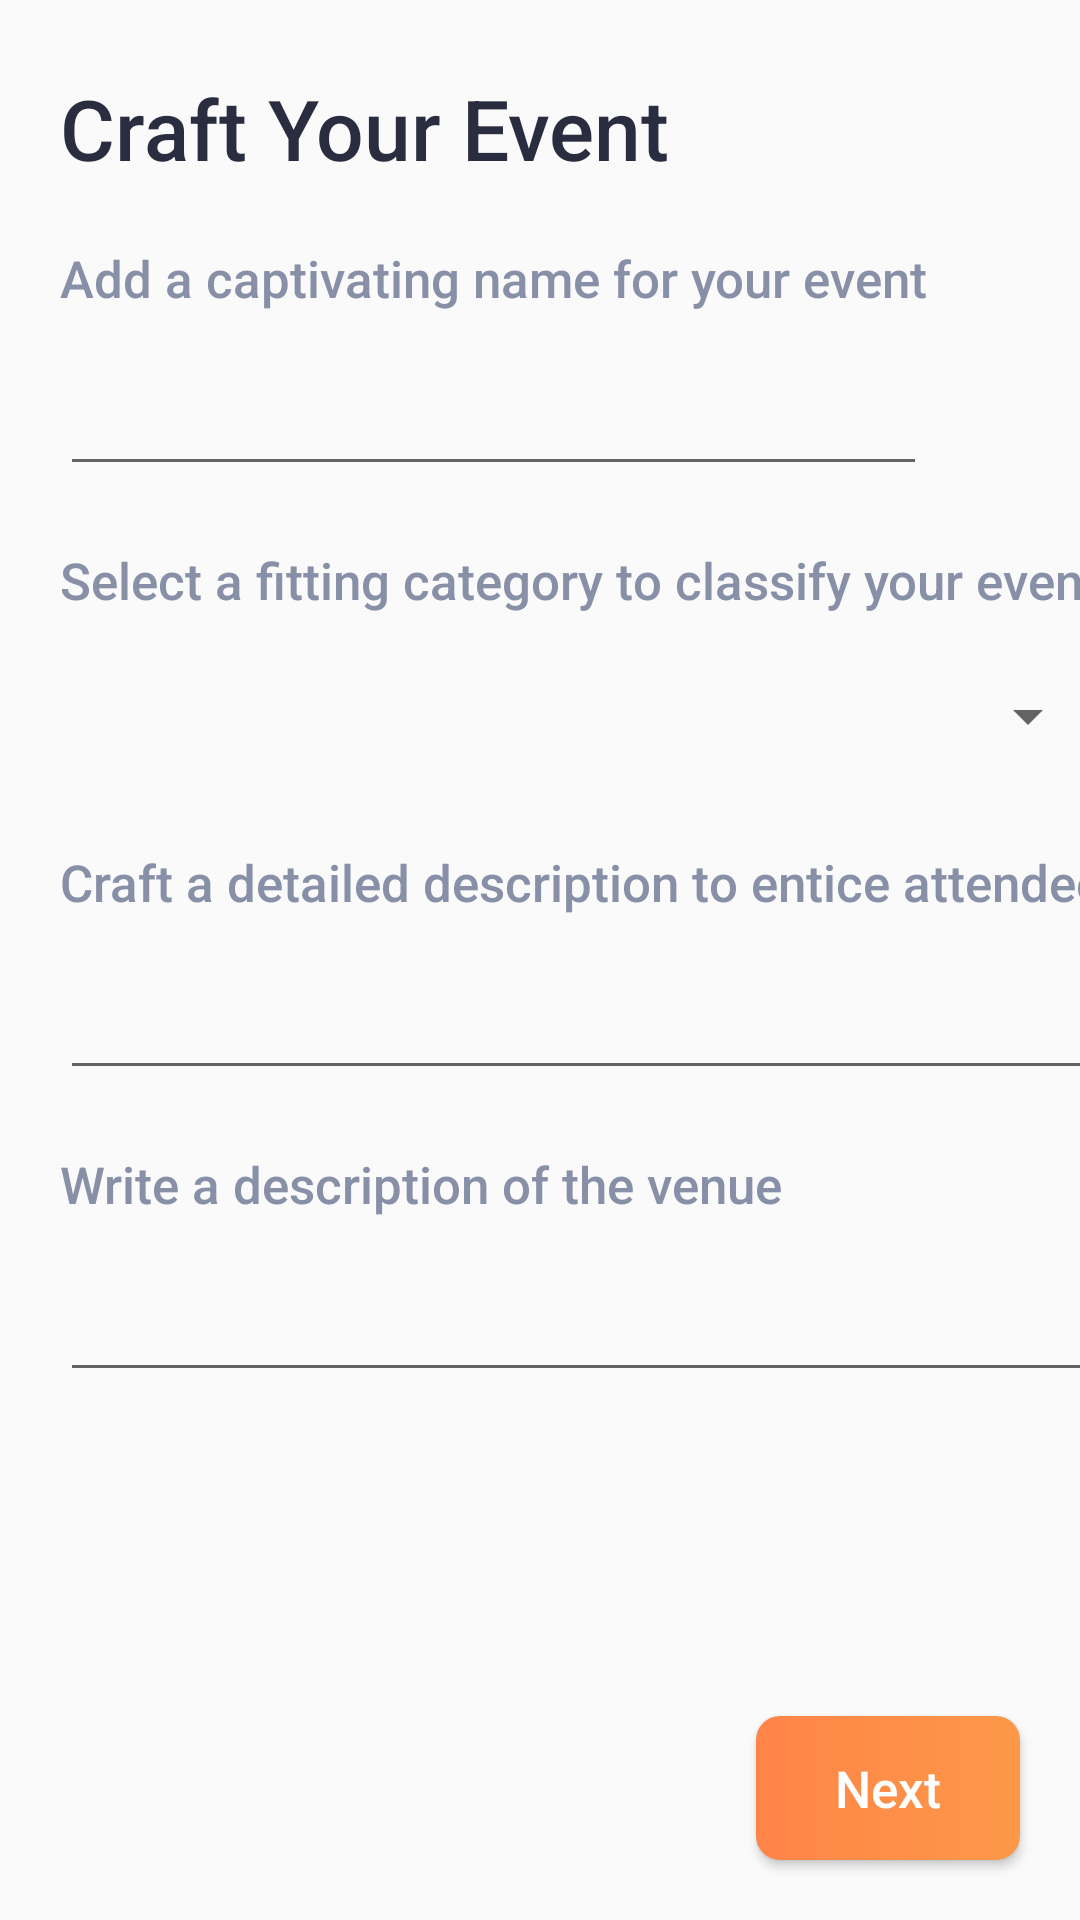

Here is an Android app screen rendered from its layout file. Give the layout XML and the strings, colors and styles it references.
<!-- AndroidManifest.xml: application theme Theme.AppCompat.Light.NoActionBar -->
<!-- res/layout/fragment_event_info.xml -->
<?xml version="1.0" encoding="utf-8"?>
<androidx.constraintlayout.widget.ConstraintLayout xmlns:android="http://schemas.android.com/apk/res/android"
    xmlns:app="http://schemas.android.com/apk/res-auto"
    xmlns:tools="http://schemas.android.com/tools"
    android:layout_width="match_parent"
    android:layout_height="match_parent"
    tools:context=".fragments.addEventFragments.EventInfoFragment">

    <TextView
        android:id="@+id/textView12"
        android:layout_width="match_parent"
        android:layout_height="0dp"
        android:layout_marginStart="20dp"
        android:layout_marginTop="24dp"
        android:layout_marginEnd="20dp"
        android:fontFamily="sans-serif-medium"
        android:text="@string/craft_event"
        android:textColor="@color/second_color"
        android:textSize="28sp"
        app:layout_constraintEnd_toEndOf="parent"
        app:layout_constraintHorizontal_bias="1.0"
        app:layout_constraintStart_toStartOf="parent"
        app:layout_constraintTop_toTopOf="parent" />

    <TextView
        android:id="@+id/textView9"
        android:layout_width="wrap_content"
        android:layout_height="0dp"
        android:layout_marginTop="20dp"
        android:fontFamily="sans-serif-medium"
        android:text="@string/add_name"
        android:textColor="@color/text_color"
        android:textSize="17sp"
        app:layout_constraintEnd_toEndOf="@+id/textView12"
        app:layout_constraintHorizontal_bias="0.0"
        app:layout_constraintStart_toStartOf="@+id/textView12"
        app:layout_constraintTop_toBottomOf="@+id/textView12" />

    <EditText
        android:id="@+id/edEventName"
        android:layout_width="0dp"
        android:layout_height="wrap_content"
        android:layout_marginStart="20dp"
        android:layout_marginTop="10dp"
        android:ems="10"
        android:inputType="textPersonName"
        android:minHeight="48dp"
        android:textColor="@color/second_color"
        android:textSize="17sp"
        app:layout_constraintEnd_toEndOf="@+id/textView9"
        app:layout_constraintStart_toStartOf="parent"
        app:layout_constraintTop_toBottomOf="@+id/textView9" />

    <TextView
        android:id="@+id/textView10"
        android:layout_width="wrap_content"
        android:layout_height="0dp"
        android:layout_marginTop="20dp"
        android:fontFamily="sans-serif-medium"
        android:text="@string/select_category"
        android:textColor="@color/text_color"
        android:textSize="17sp"
        app:layout_constraintEnd_toEndOf="@+id/edEventName"
        app:layout_constraintHorizontal_bias="0.0"
        app:layout_constraintStart_toStartOf="@+id/edEventName"
        app:layout_constraintTop_toBottomOf="@+id/edEventName" />

    <Spinner
        android:id="@+id/categorySpinner"
        android:layout_width="0dp"
        android:layout_height="wrap_content"
        android:layout_marginTop="10dp"
        android:elevation="5sp"
        android:minHeight="48dp"
        app:layout_constraintEnd_toEndOf="@+id/textView10"
        app:layout_constraintStart_toStartOf="@+id/textView10"
        app:layout_constraintTop_toBottomOf="@+id/textView10" />

    <TextView
        android:id="@+id/textView13"
        android:layout_width="wrap_content"
        android:layout_height="0dp"
        android:layout_marginTop="20dp"
        android:fontFamily="sans-serif-medium"
        android:text="@string/craft_description"
        android:textColor="@color/text_color"
        android:textSize="17sp"
        app:layout_constraintEnd_toEndOf="@+id/categorySpinner"
        app:layout_constraintHorizontal_bias="0.0"
        app:layout_constraintStart_toStartOf="@+id/categorySpinner"
        app:layout_constraintTop_toBottomOf="@+id/categorySpinner" />

    <EditText
        android:id="@+id/edDescription"
        android:layout_width="0dp"
        android:layout_height="wrap_content"
        android:layout_marginTop="10dp"
        android:ems="10"
        android:gravity="start|top"
        android:inputType="textMultiLine"
        android:minHeight="48dp"
        android:textColor="@color/second_color"
        android:textSize="17sp"
        app:layout_constraintEnd_toEndOf="@+id/textView13"
        app:layout_constraintStart_toStartOf="@+id/textView13"
        app:layout_constraintTop_toBottomOf="@+id/textView13" />


    <TextView
        android:id="@+id/place_adress"
        android:layout_width="wrap_content"
        android:layout_height="0dp"
        android:layout_marginTop="20dp"
        android:fontFamily="sans-serif-medium"
        android:text="@string/write_a_description_of_the_venue"
        android:textColor="@color/text_color"
        android:textSize="17sp"
        app:layout_constraintEnd_toEndOf="@+id/categorySpinner"
        app:layout_constraintHorizontal_bias="0.0"
        app:layout_constraintStart_toStartOf="@+id/categorySpinner"
        app:layout_constraintTop_toBottomOf="@+id/edDescription" />

    <EditText
        android:id="@+id/place_adress_ed"
        android:layout_width="0dp"
        android:layout_height="wrap_content"
        android:layout_marginTop="10dp"
        android:ems="10"
        android:gravity="start|top"
        android:inputType="textMultiLine"
        android:minHeight="48dp"
        android:textColor="@color/second_color"
        android:textSize="17sp"
        app:layout_constraintEnd_toEndOf="@+id/textView13"
        app:layout_constraintStart_toStartOf="@+id/textView13"
        app:layout_constraintTop_toBottomOf="@+id/place_adress" />

    <Button
        android:id="@+id/nextStepBtn"
        android:layout_width="wrap_content"
        android:layout_height="wrap_content"
        android:layout_marginEnd="20dp"
        android:layout_marginBottom="20dp"
        android:background="@drawable/btn_orange_background"
        android:text="@string/next"
        android:textAllCaps="false"
        android:textColor="@color/white"
        android:textSize="17sp"
        app:layout_constraintBottom_toBottomOf="parent"
        app:layout_constraintEnd_toEndOf="parent"
        app:layout_constraintHorizontal_bias="1.0"
        app:layout_constraintStart_toStartOf="parent" />

</androidx.constraintlayout.widget.ConstraintLayout>
<!-- resources referenced by this layout -->
<resources>
  <color name="second_color">#2A2D40</color>
  <color name="text_color">#8890A8</color>
  <color name="white">#FFFFFFFF</color>
  <!-- drawable btn_orange_background (drawable) -->
  <?xml version="1.0" encoding="utf-8"?>
  <shape xmlns:android="http://schemas.android.com/apk/res/android"
      android:shape="rectangle">
  
      <gradient
          android:startColor="@color/first_color"
          android:endColor="#fd9848"
          android:angle="0" />
      <corners android:radius="8dp" />
  </shape>
  <string name="add_name">Add a captivating name for your event</string>
  <string name="craft_description">Craft a detailed description to entice attendees</string>
  <string name="craft_event">Craft Your Event</string>
  <string name="next">Next</string>
  <string name="select_category">Select a fitting category to classify your event</string>
  <string name="write_a_description_of_the_venue">Write a description of the venue</string>
  <color name="first_color">#FF8448</color>
</resources>
